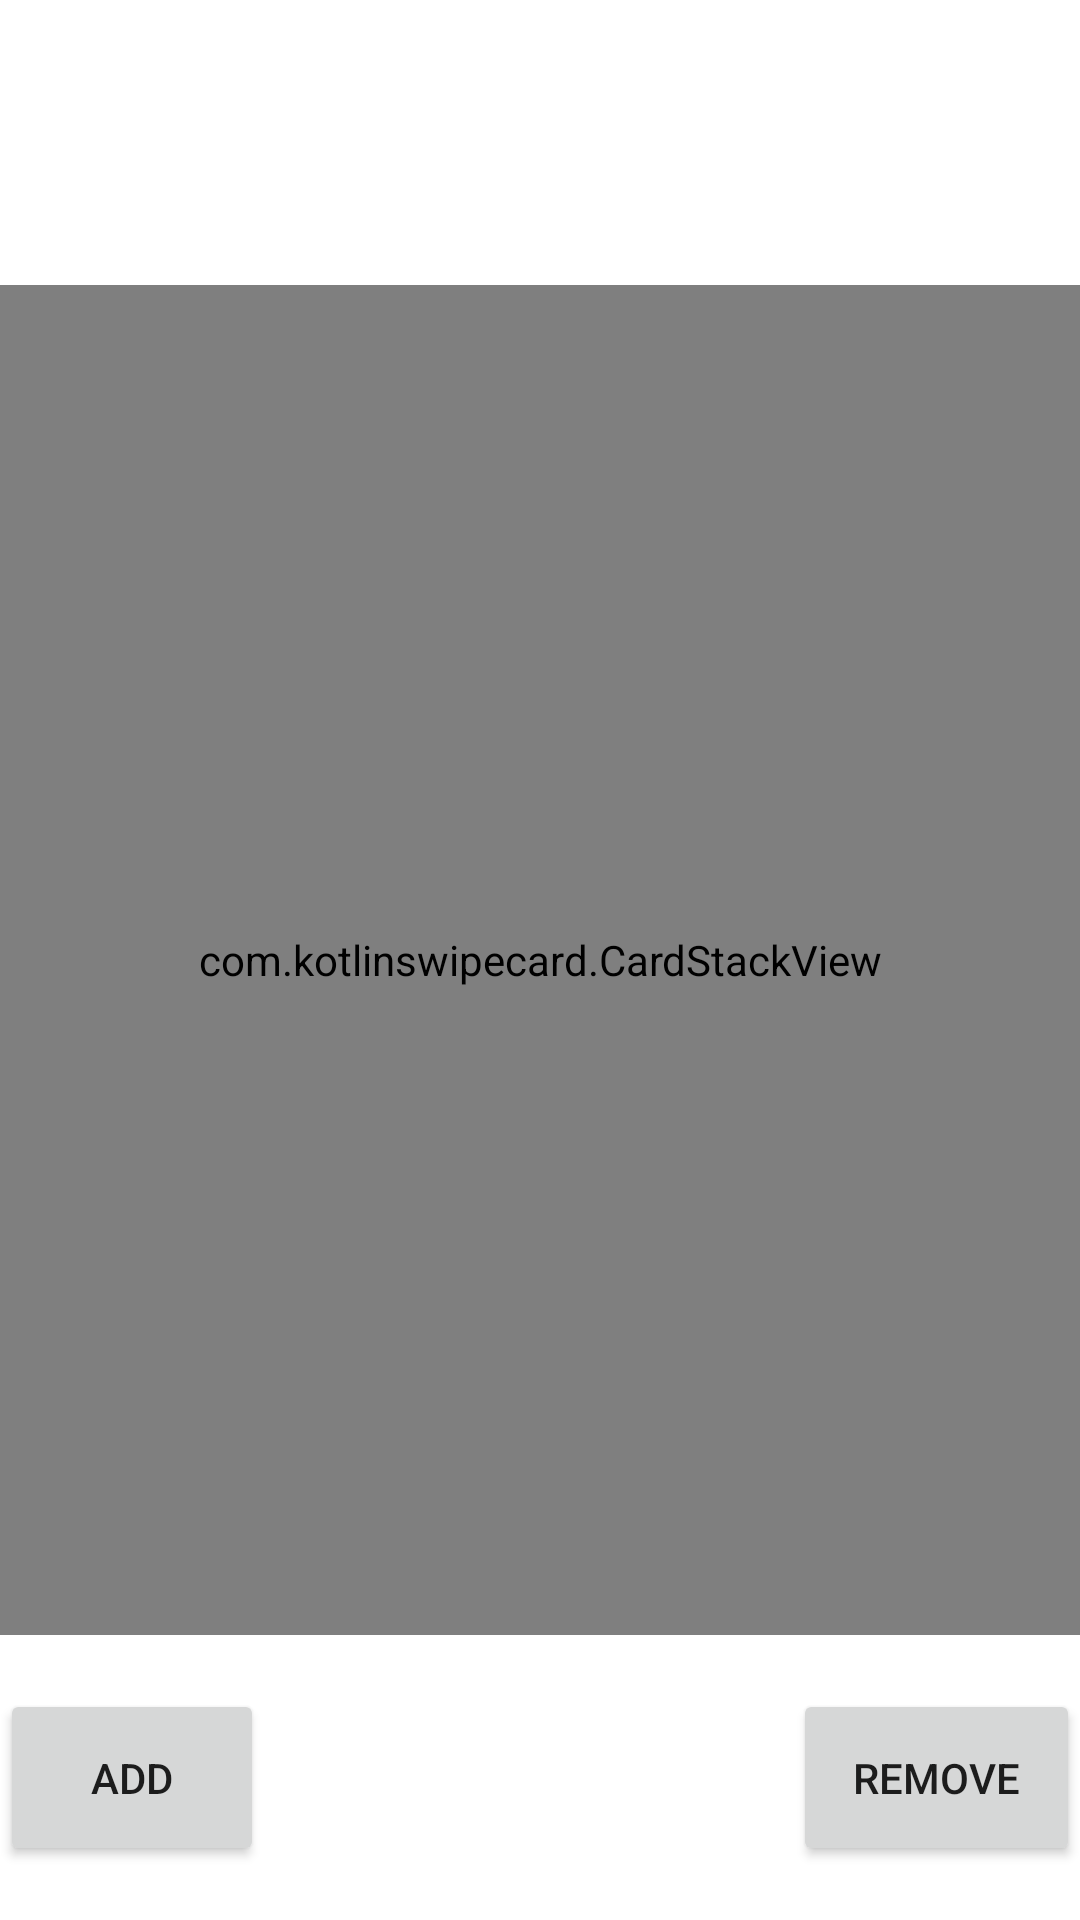

The Android layout XML behind this screen, and the referenced resources:
<!-- AndroidManifest.xml: application theme Theme.KotlinSwipeCard -->
<!-- res/layout/activity_main.xml -->
<?xml version="1.0" encoding="utf-8"?>
<androidx.constraintlayout.widget.ConstraintLayout xmlns:android="http://schemas.android.com/apk/res/android"
    xmlns:app="http://schemas.android.com/apk/res-auto"
    android:layout_width="match_parent"
    android:layout_height="match_parent">

    <com.kotlinswipecard.CardStackView
        android:id="@+id/card_stack_view"
        android:layout_width="match_parent"
        android:layout_height="450dp"
        app:layout_constraintBottom_toBottomOf="parent"
        app:layout_constraintEnd_toEndOf="parent"
        app:layout_constraintStart_toStartOf="parent"
        app:layout_constraintTop_toTopOf="parent" />

    <Button
        android:id="@+id/like_button"
        android:layout_width="wrap_content"
        android:layout_height="wrap_content"
        android:text="Add"
        android:padding="20dp"
        app:layout_constraintBottom_toBottomOf="parent"
        app:layout_constraintStart_toStartOf="parent"
        app:layout_constraintTop_toBottomOf="@+id/card_stack_view" />

    <Button
        android:id="@+id/dislike_button"
        android:layout_width="wrap_content"
        android:layout_height="wrap_content"
        android:text="Remove"
        android:padding="20dp"
        app:layout_constraintBottom_toBottomOf="parent"
        app:layout_constraintEnd_toEndOf="parent"
        app:layout_constraintTop_toBottomOf="@+id/card_stack_view" />

</androidx.constraintlayout.widget.ConstraintLayout>
<!-- resources referenced by this layout -->
<resources>
  <style name="Theme.KotlinSwipeCard" parent="Theme.MaterialComponents.DayNight.DarkActionBar">
          
          <item name="colorPrimary">@color/purple_500</item>
          <item name="colorPrimaryVariant">@color/purple_700</item>
          <item name="colorOnPrimary">@color/white</item>
          
          <item name="colorSecondary">@color/teal_200</item>
          <item name="colorSecondaryVariant">@color/teal_700</item>
          <item name="colorOnSecondary">@color/black</item>
          
          <item name="android:statusBarColor">?attr/colorPrimaryVariant</item>
          
      </style>
  <!-- not gathered from this repository: default colours our renderer supplied (Android Studio template values) -->
  <color name="purple_500">#FF6200EE</color>
  <color name="purple_700">#FF3700B3</color>
  <color name="teal_200">#FF03DAC5</color>
  <color name="teal_700">#FF018786</color>
  <color name="black">#FF000000</color>
  <color name="white">#FFFFFFFF</color>
</resources>
